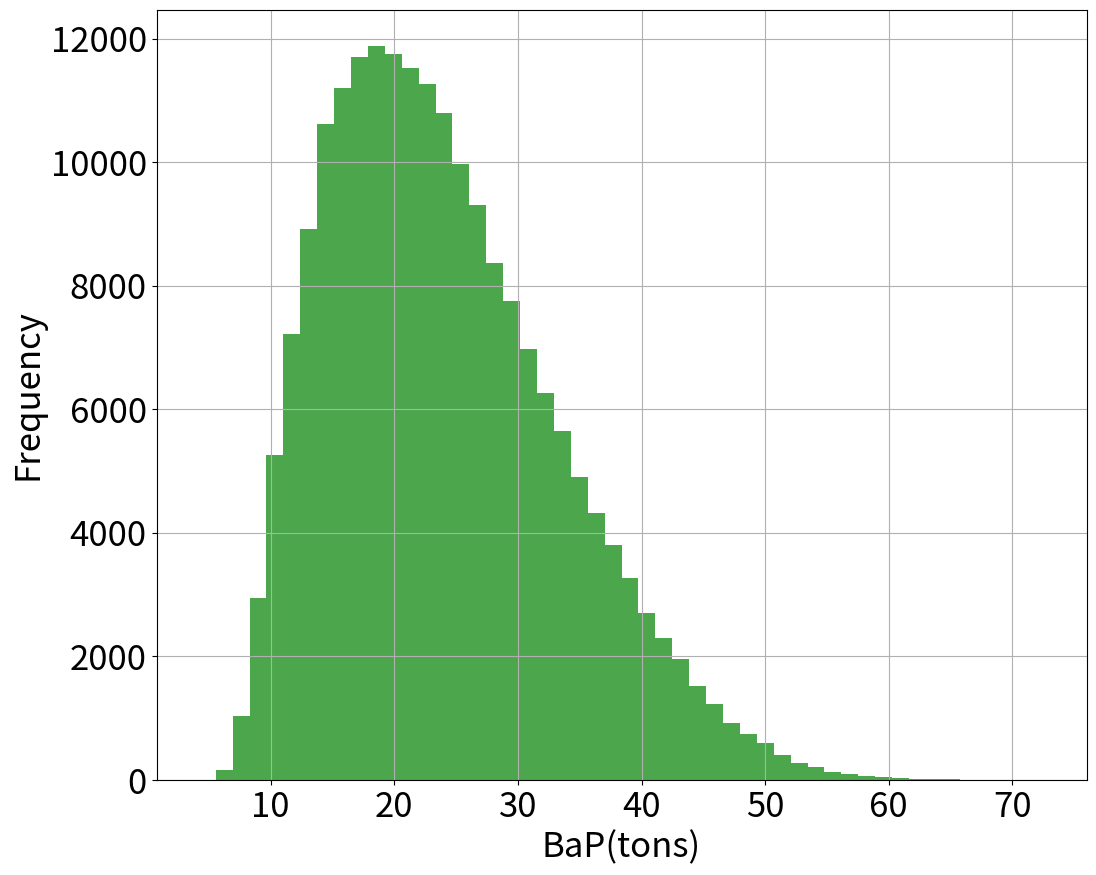

Here is the Python script that generated this plot:
import numpy as np
import math
import random
import matplotlib.pyplot as plt


def monte_carlo(emi_factor=0.1, burn_area=0.1, fuel_load=0.1, com_efficient=0.1):
    # ----------------------------------------------------------------------------------------------------------------------
    # Define the variables.
    # ----------------------------------------------------------------------------------------------------------------------
    EF = 0.35
    BA = 0.10
    FL = 0.10
    CE = 0.50
    EMI = 0
    times = 200000
    # ----------------------------------------------------------------------------------------------------------------------
    # Monte Carlo simulation and return the results.
    # ----------------------------------------------------------------------------------------------------------------------
    result = []
    for i in range(times):
        ef_term = np.random.uniform(low=emi_factor - emi_factor*EF, high=emi_factor + emi_factor*EF)
        ce_term = np.random.uniform(low=com_efficient-com_efficient*CE, high=com_efficient + com_efficient*CE)
        ba_term = np.random.normal(loc=burn_area, scale=burn_area*BA)
        fl_term = np.random.normal(loc=fuel_load, scale=fuel_load*FL)
        # result.append(math.log(ef_term*ba_term*fl_term*ce_term,10))
        result.append(ef_term*ba_term*fl_term*ce_term)
        print('Process', round(i/times * 100), '% --')
    mean_value = np.mean(result)
    std = np.std(result)
    print(mean_value, std, std/mean_value)
    fig, ax = plt.subplots(figsize=(12, 10))
    ax.hist(result, bins=50, color='green', alpha=0.7)
    ax.set_xlabel('BaP(tons)', size=25)
    ax.set_ylabel('Frequency', size=25)
    ax.tick_params(labelsize=25)
    # ax.set_xlim(min(result)-20, max(result)+20)
    # ax.set_ylim(0, 2000)
    ax.grid()
    plt.show()


print(monte_carlo(emi_factor=0.1, burn_area=60, fuel_load=20, com_efficient=0.2))
